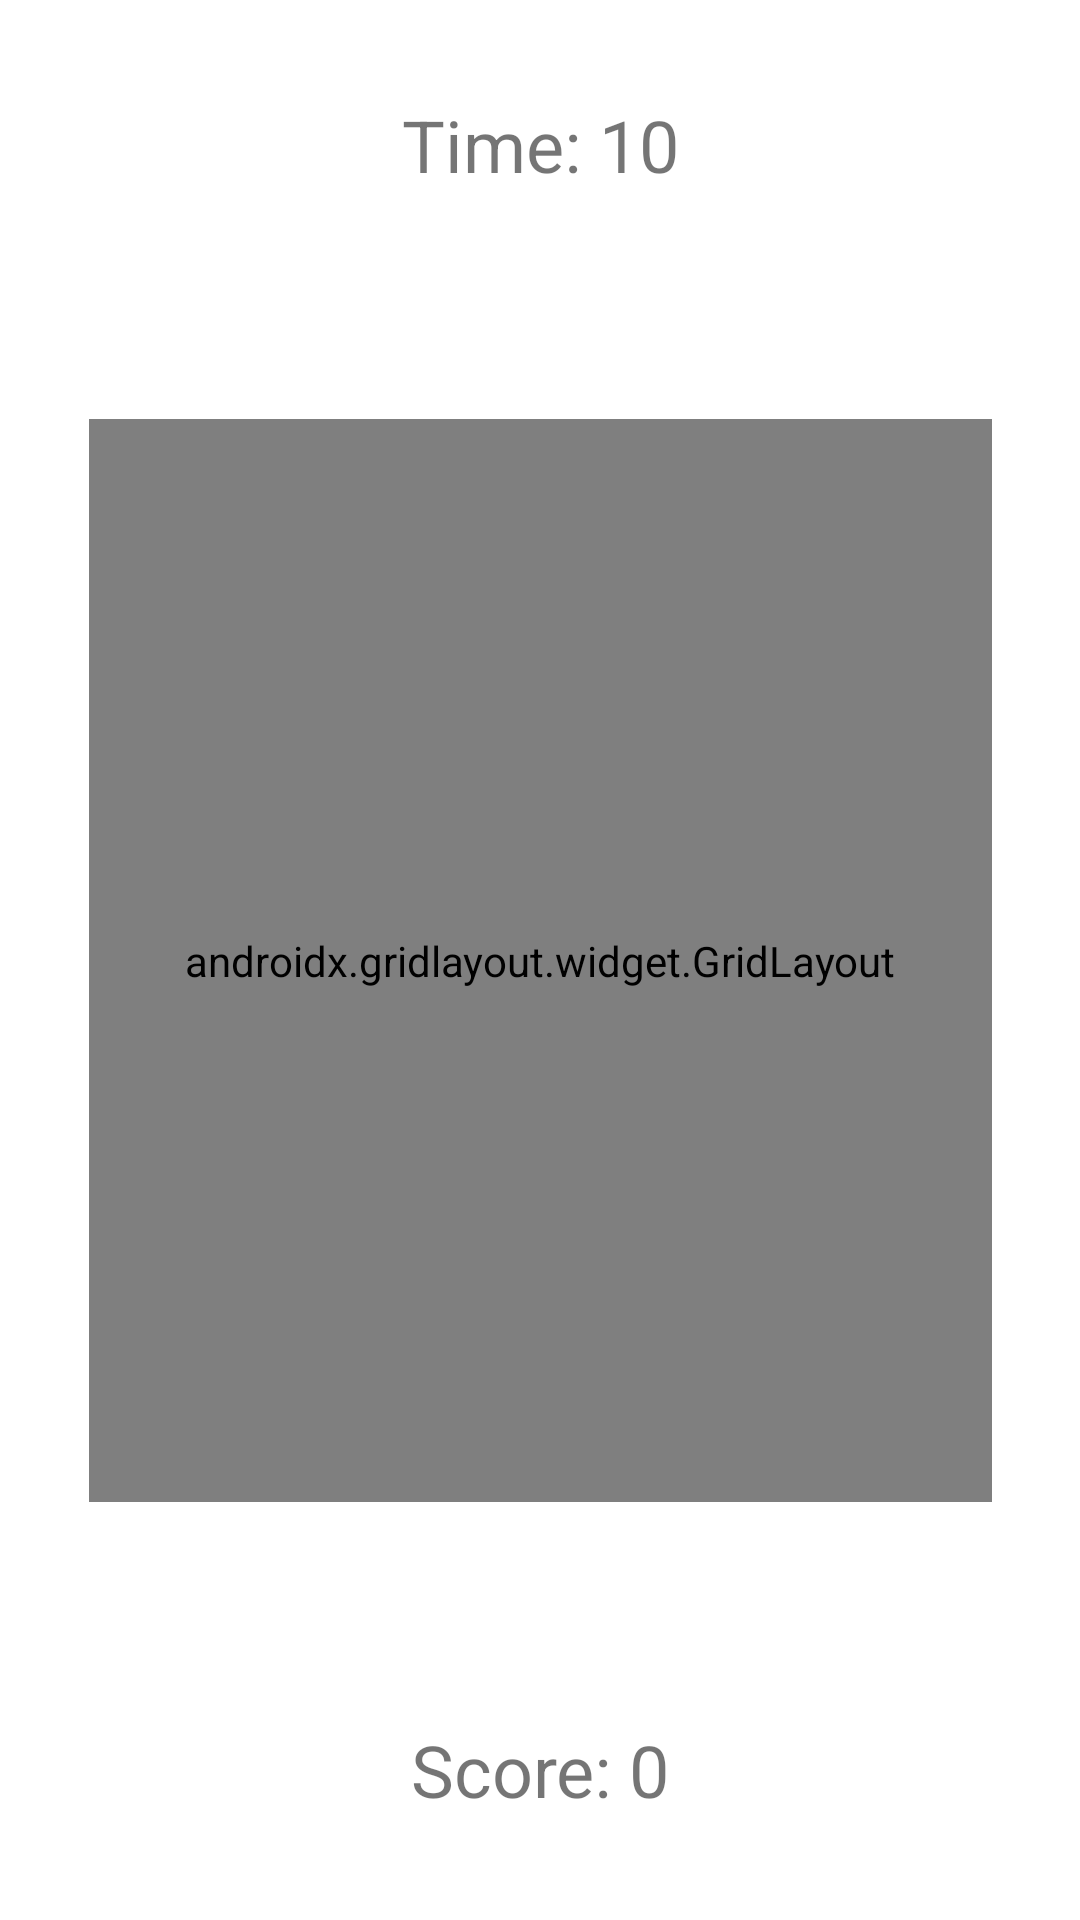

The Android layout XML behind this screen, and the referenced resources:
<!-- AndroidManifest.xml: application theme Theme.CatchThePepega -->
<!-- res/layout/activity_main.xml -->
<?xml version="1.0" encoding="utf-8"?>
<androidx.constraintlayout.widget.ConstraintLayout xmlns:android="http://schemas.android.com/apk/res/android"
    xmlns:app="http://schemas.android.com/apk/res-auto"
    xmlns:tools="http://schemas.android.com/tools"
    android:layout_width="match_parent"
    android:layout_height="match_parent"
    tools:context=".MainActivity">

    <androidx.gridlayout.widget.GridLayout
        android:id="@+id/gridLayout"
        android:layout_width="301dp"
        android:layout_height="361dp"
        android:layout_marginStart="1dp"
        android:layout_marginTop="1dp"
        android:layout_marginEnd="1dp"
        android:layout_marginBottom="1dp"
        app:layout_constraintBottom_toBottomOf="parent"
        app:layout_constraintEnd_toEndOf="parent"
        app:layout_constraintStart_toStartOf="parent"
        app:layout_constraintTop_toTopOf="parent">

        <ImageView
            android:id="@+id/imageView"
            android:layout_width="100dp"
            android:layout_height="120dp"
            android:onClick="increaseScore"
            app:layout_column="0"
            app:layout_row="0"
            app:srcCompat="@drawable/pepega" />

        <ImageView
            android:id="@+id/imageView2"
            android:layout_width="100dp"
            android:layout_height="120dp"
            android:onClick="increaseScore"
            app:layout_column="1"
            app:layout_row="0"
            app:srcCompat="@drawable/pepega" />

        <ImageView
            android:id="@+id/imageView3"
            android:layout_width="100dp"
            android:layout_height="120dp"
            android:onClick="increaseScore"
            app:layout_column="2"
            app:layout_row="0"
            app:srcCompat="@drawable/pepega" />

        <ImageView
            android:id="@+id/imageView4"
            android:layout_width="100dp"
            android:layout_height="120dp"
            android:onClick="increaseScore"
            app:layout_column="0"
            app:layout_row="1"
            app:srcCompat="@drawable/pepega" />

        <ImageView
            android:id="@+id/imageView5"
            android:layout_width="100dp"
            android:layout_height="120dp"
            android:onClick="increaseScore"
            app:layout_column="1"
            app:layout_row="1"
            app:srcCompat="@drawable/pepega" />

        <ImageView
            android:id="@+id/imageView6"
            android:layout_width="100dp"
            android:layout_height="120dp"
            android:onClick="increaseScore"
            app:layout_column="2"
            app:layout_row="1"
            app:srcCompat="@drawable/pepega" />

        <ImageView
            android:id="@+id/imageView7"
            android:layout_width="100dp"
            android:layout_height="120dp"
            android:onClick="increaseScore"
            app:layout_column="0"
            app:layout_row="2"
            app:srcCompat="@drawable/pepega" />

        <ImageView
            android:id="@+id/imageView8"
            android:layout_width="100dp"
            android:layout_height="120dp"
            android:onClick="increaseScore"
            app:layout_column="1"
            app:layout_row="2"
            app:srcCompat="@drawable/pepega" />

        <ImageView
            android:id="@+id/imageView9"
            android:layout_width="100dp"
            android:layout_height="120dp"
            android:onClick="increaseScore"
            app:layout_column="2"
            app:layout_row="2"
            app:srcCompat="@drawable/pepega" />


    </androidx.gridlayout.widget.GridLayout>

    <TextView
        android:id="@+id/timeText"
        android:layout_width="wrap_content"
        android:layout_height="wrap_content"
        android:layout_marginTop="32dp"
        android:text="Time: 10"
        android:textSize="24sp"
        app:layout_constraintEnd_toEndOf="parent"
        app:layout_constraintStart_toStartOf="parent"
        app:layout_constraintTop_toTopOf="parent" />

    <TextView
        android:id="@+id/scoreText"
        android:layout_width="wrap_content"
        android:layout_height="wrap_content"
        android:layout_marginBottom="34dp"
        android:text="Score: 0"
        android:textSize="24sp"
        app:layout_constraintBottom_toBottomOf="parent"
        app:layout_constraintEnd_toEndOf="parent"
        app:layout_constraintStart_toStartOf="parent" />
</androidx.constraintlayout.widget.ConstraintLayout>
<!-- resources referenced by this layout -->
<resources>
  <!-- drawable pepega: png bitmap (drawable, 19308 bytes) -->
  <style name="Theme.CatchThePepega" parent="Theme.MaterialComponents.DayNight.DarkActionBar">
          
          <item name="colorPrimary">@color/purple_500</item>
          <item name="colorPrimaryVariant">@color/purple_700</item>
          <item name="colorOnPrimary">@color/white</item>
          
          <item name="colorSecondary">@color/teal_200</item>
          <item name="colorSecondaryVariant">@color/teal_700</item>
          <item name="colorOnSecondary">@color/black</item>
          
          <item name="android:statusBarColor" tools:targetApi="l">?attr/colorPrimaryVariant</item>
          
      </style>
  <!-- not gathered from this repository: default colours our renderer supplied (Android Studio template values) -->
  <color name="purple_500">#FF6200EE</color>
  <color name="purple_700">#FF3700B3</color>
  <color name="teal_200">#FF03DAC5</color>
  <color name="teal_700">#FF018786</color>
  <color name="black">#FF000000</color>
  <color name="white">#FFFFFFFF</color>
</resources>
